Image classification data set "yolo_dataset" (hntnhan1111-ayai/CVio_Shrimp_Disease_Classification_Capstone_SU26 on GitHub). Class labels (3): healthy, WSSV, WSSV background.

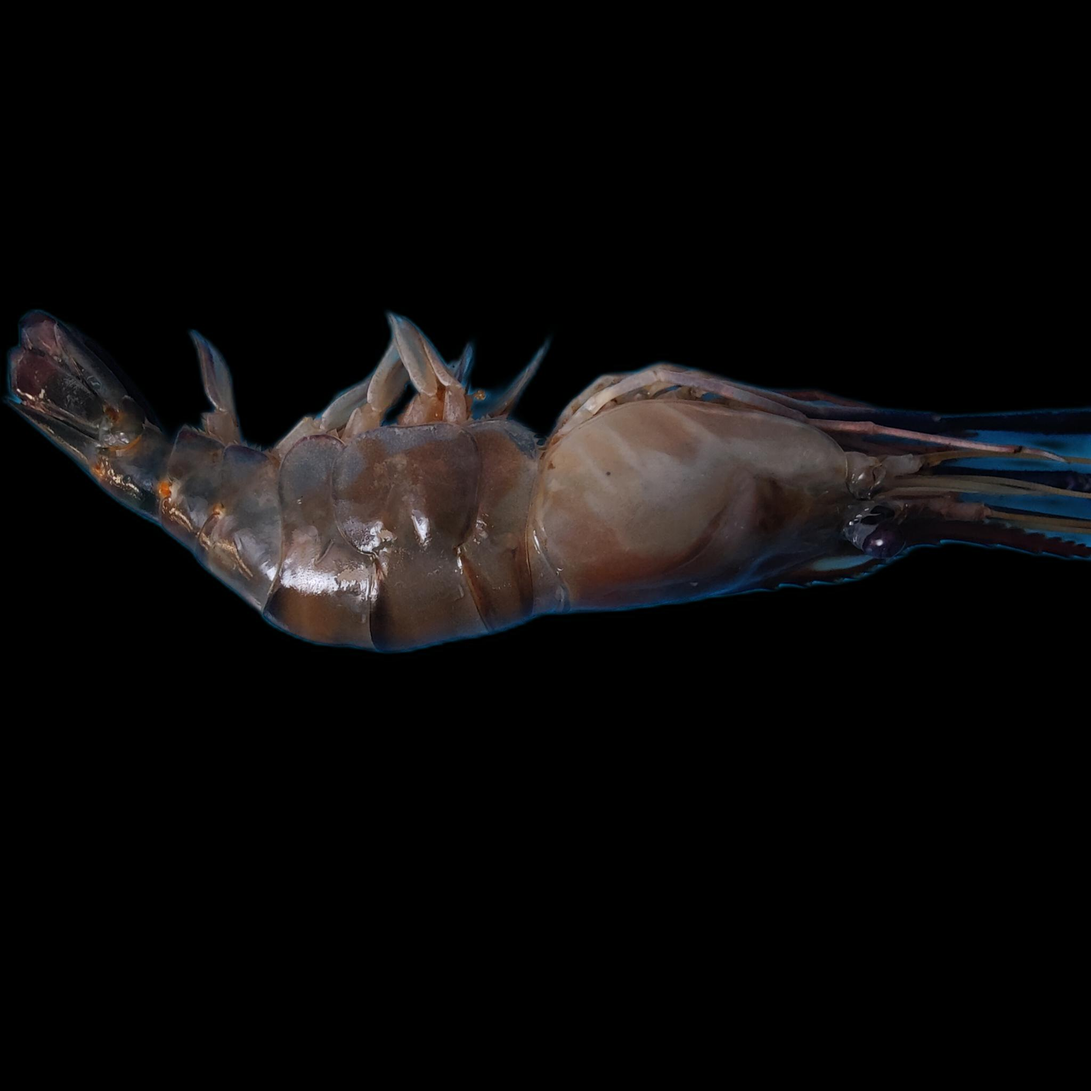
Label: healthy

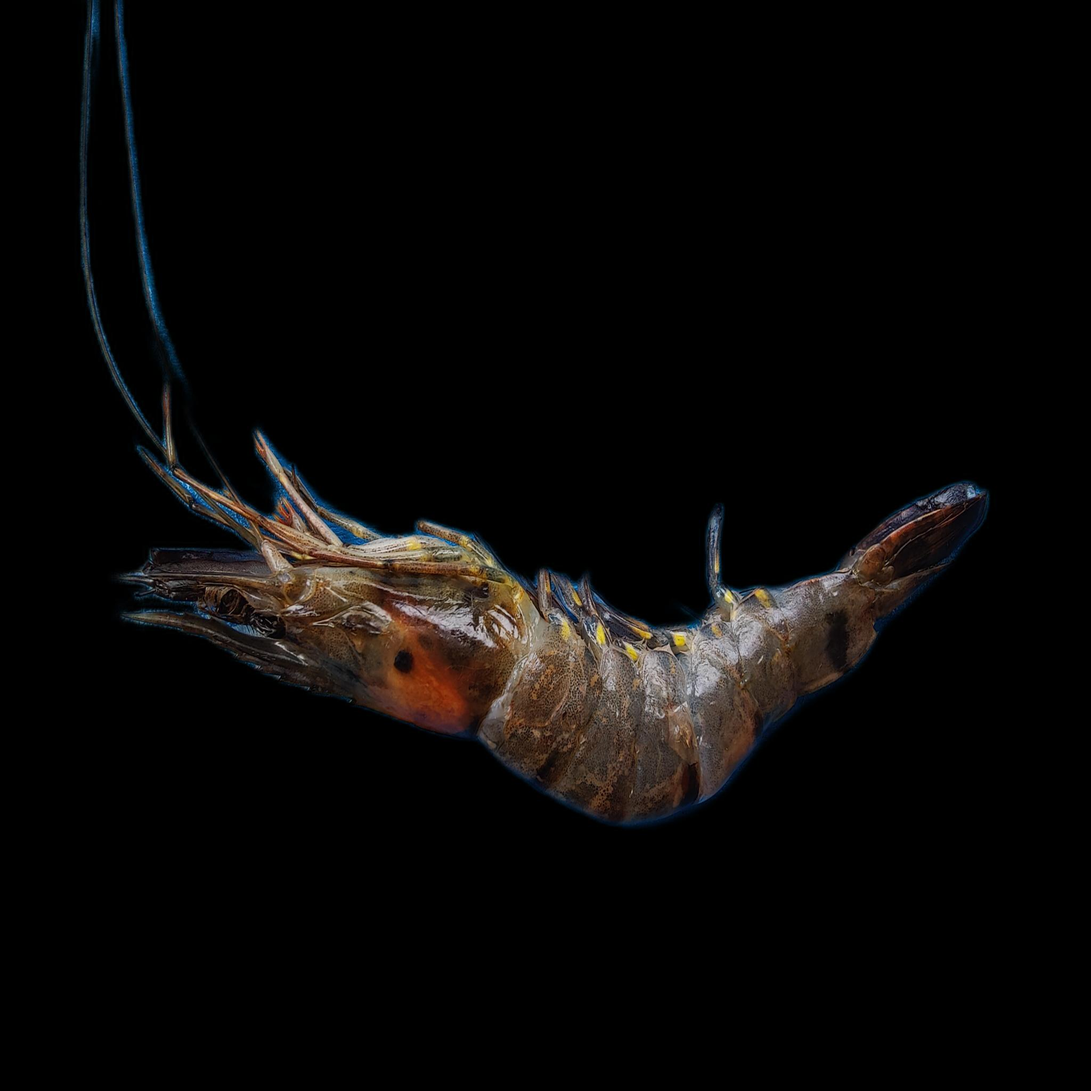
Label: WSSV background

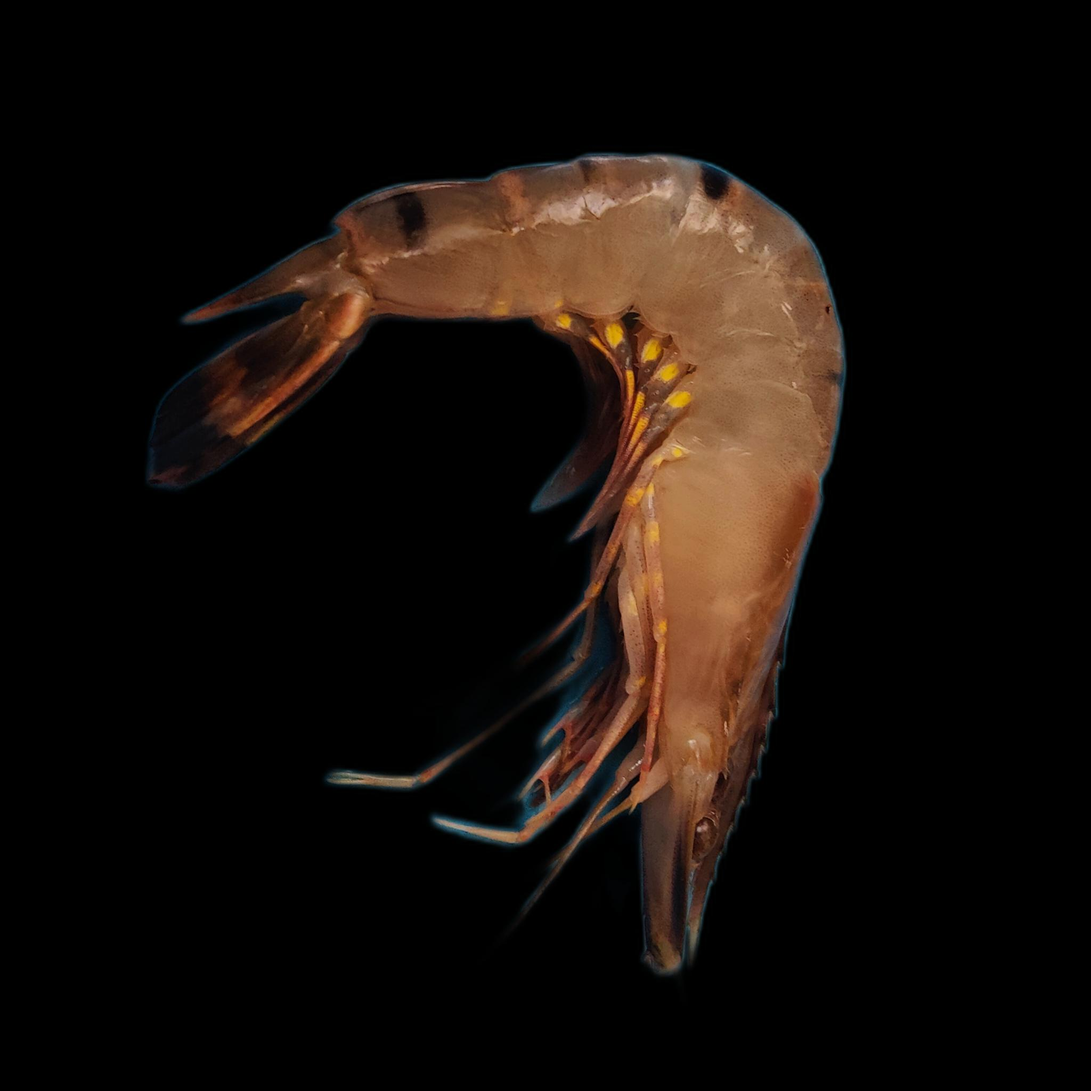
Label: healthy

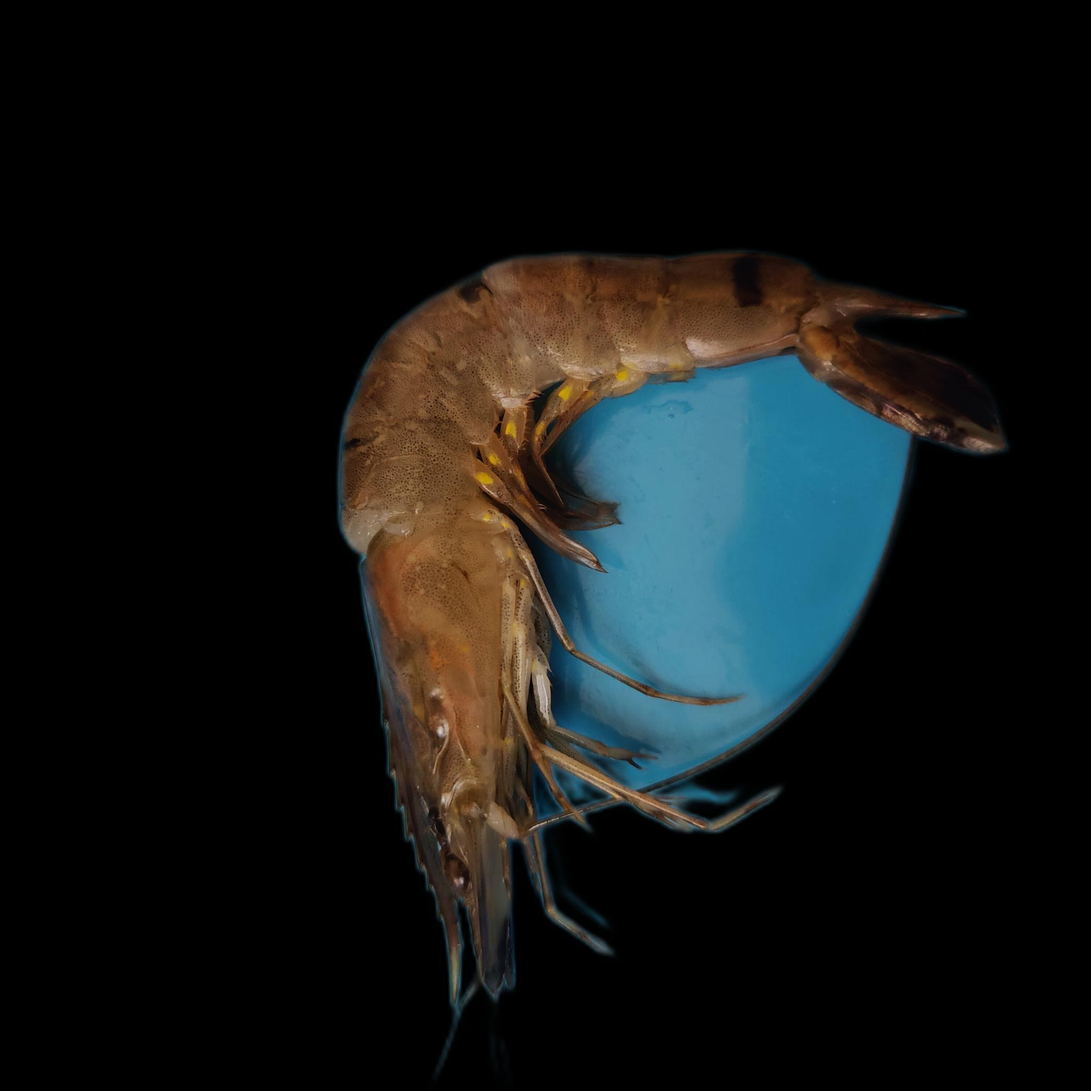
Label: WSSV

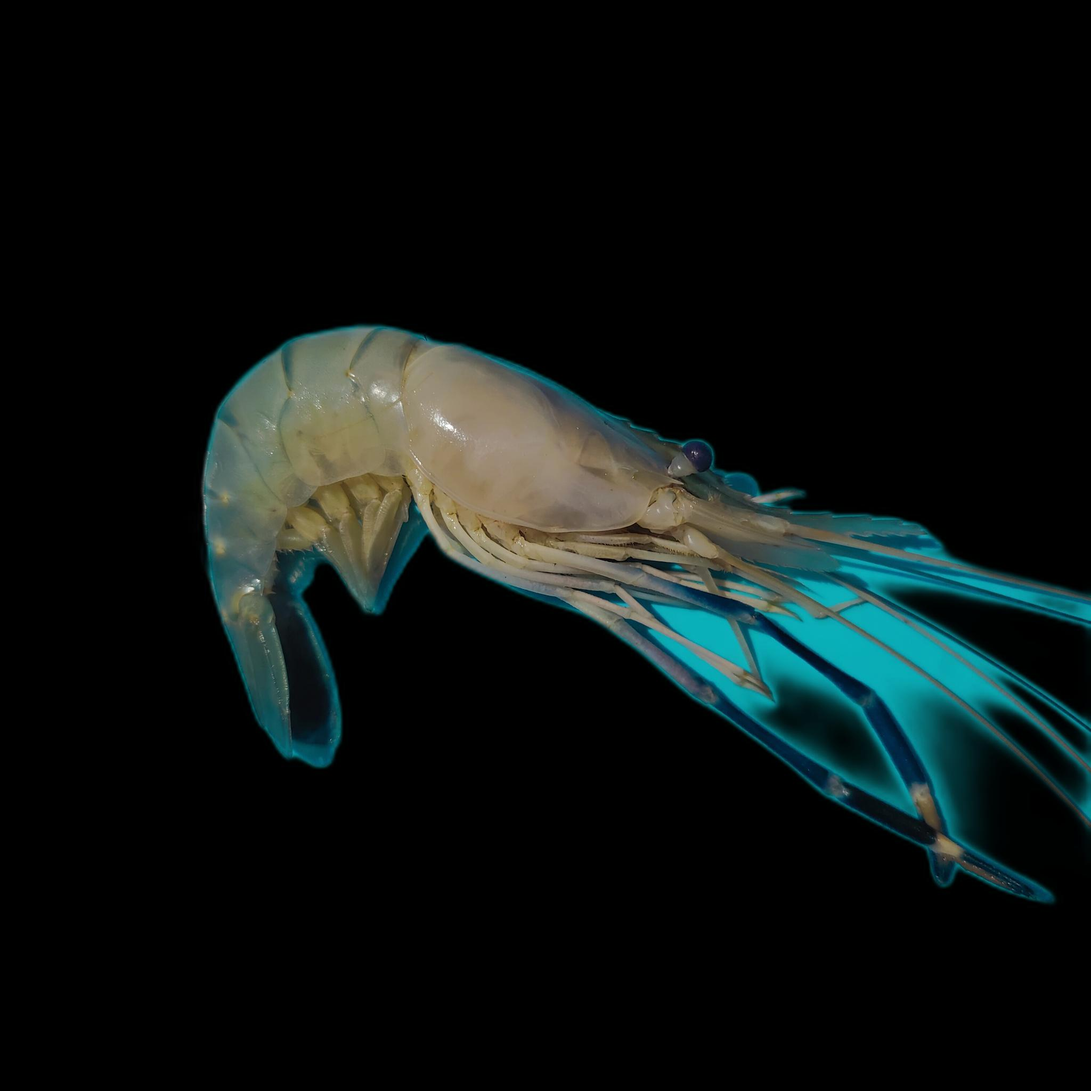
Label: healthy

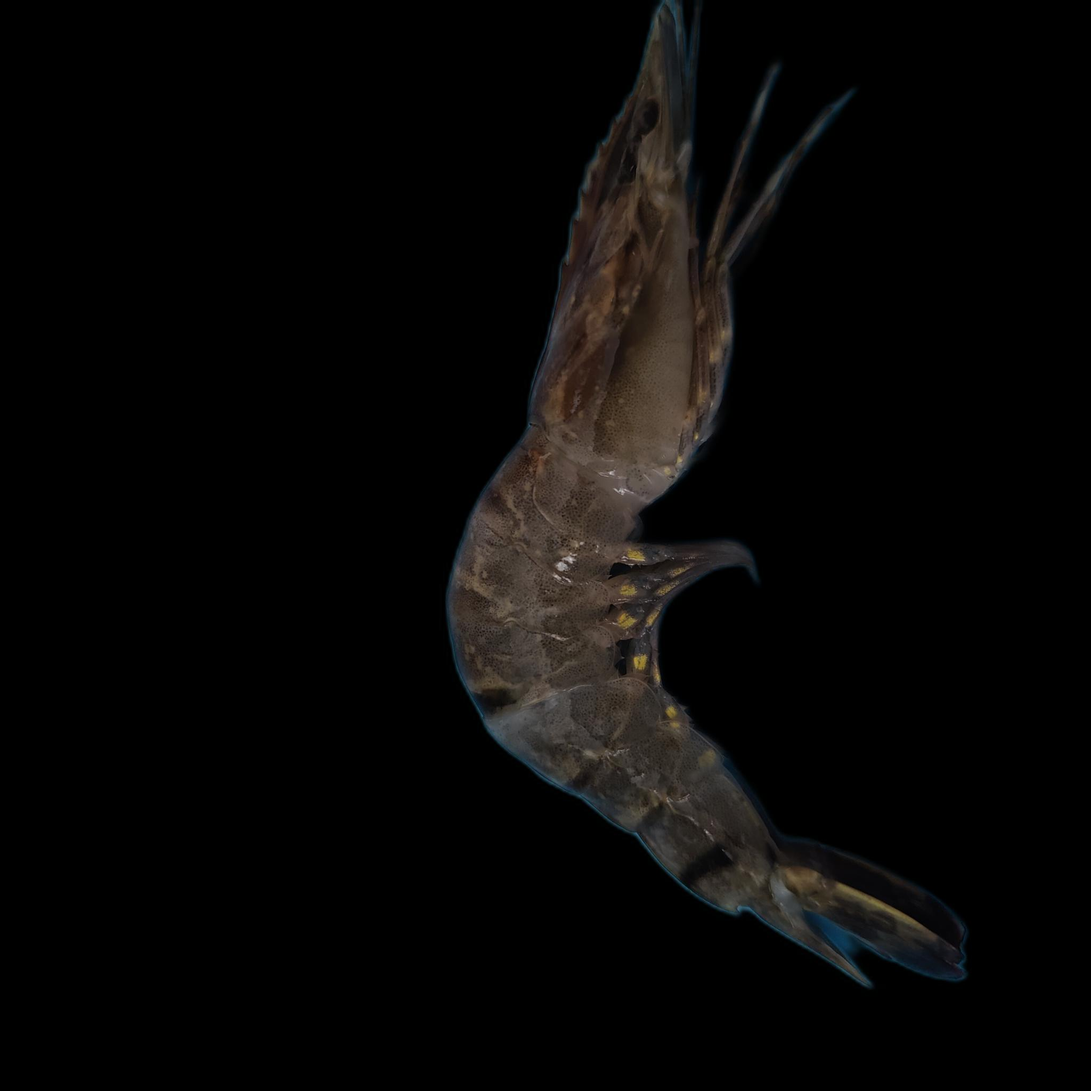
Label: WSSV
